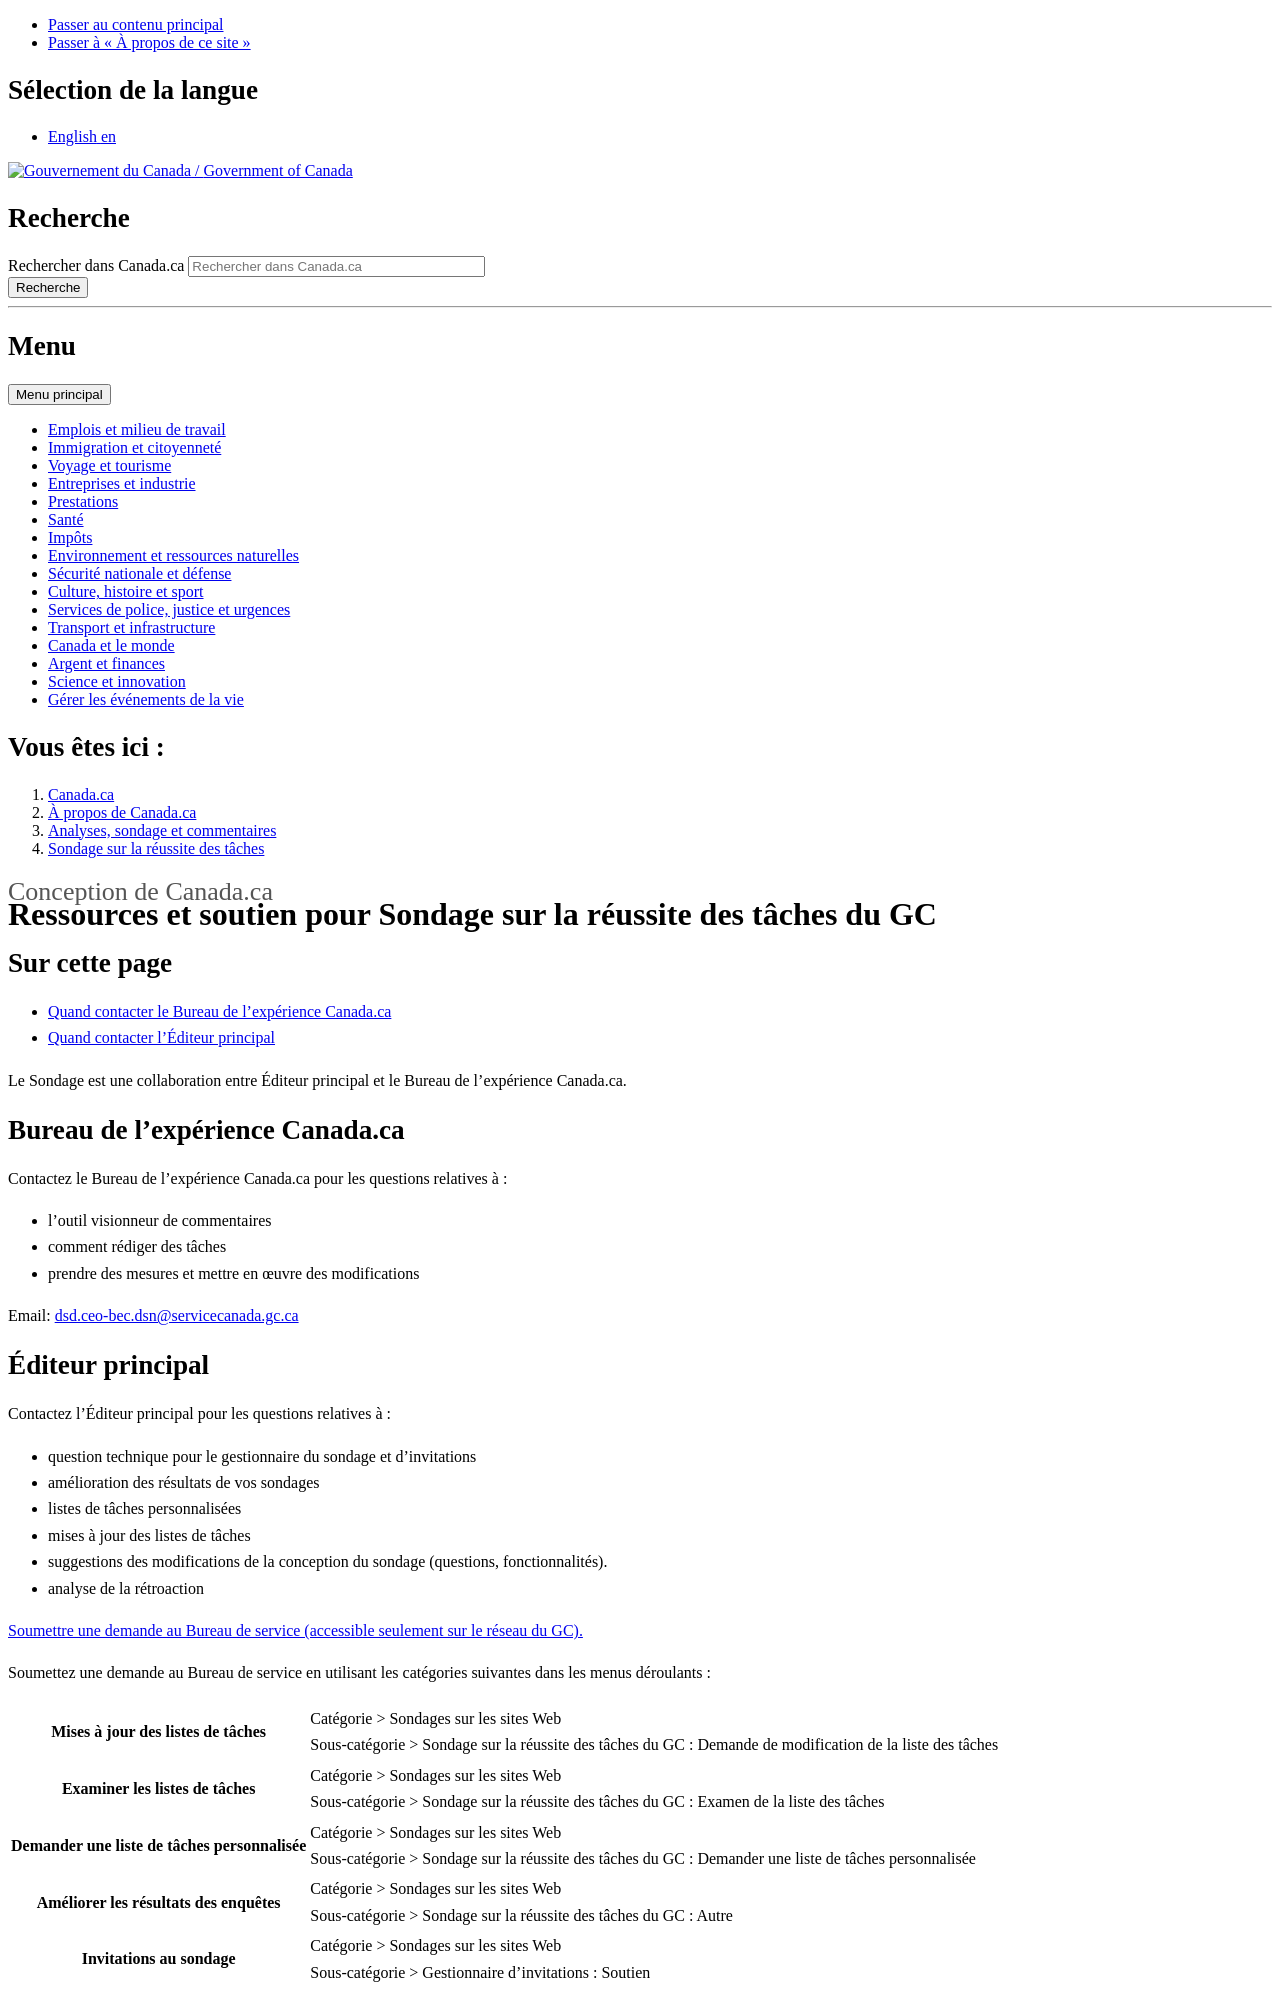

repository: canada-ca/systeme-conception · page: pr-preview/pr-683/sondage/soutien.html · generator: jekyll

---
altLangPage: https://design.canada.ca/survey/support.html
date: null
dateModified: 2023-04-05
description: null
title: Ressources et soutien pour Sondage sur la réussite des tâches du GC
---

## Sur cette page

* [Quand contacter le Bureau de l’expérience Canada.ca](#bureau-de-la-transformation-numérique)
* [Quand contacter l’Éditeur principal](#éditeur-principal)

Le Sondage est une collaboration entre Éditeur principal et le Bureau de l’expérience Canada.ca.


## Bureau de l’expérience Canada.ca

Contactez le Bureau de l’expérience Canada.ca pour les questions relatives à&nbsp;:

* l’outil visionneur de commentaires
* comment rédiger des tâches
* prendre des mesures et mettre en œuvre des modifications

Email: [{{ site.emails.dto }}](mailto:{{ site.emails.dto }})
